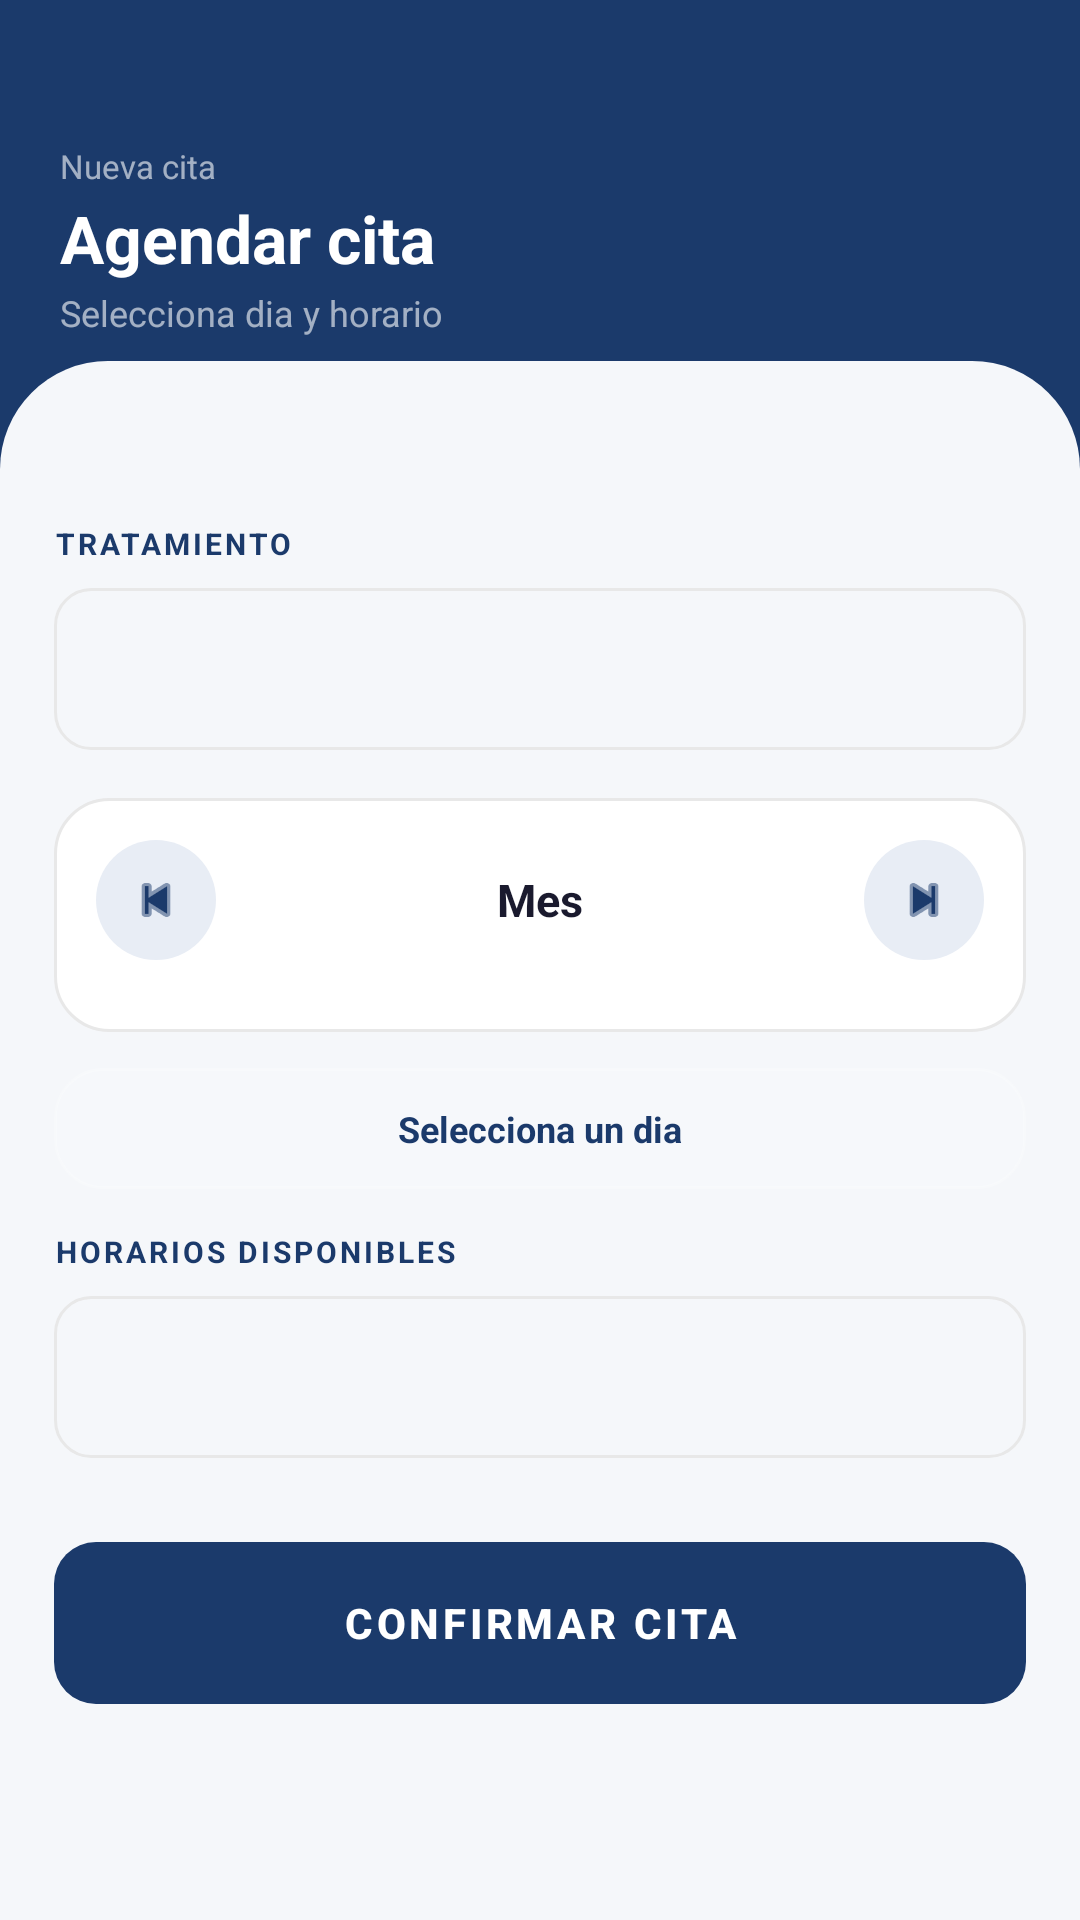

Android layout source for this screen:
<!-- AndroidManifest.xml: application theme Theme.Odontoconnect -->
<!-- res/layout/activity_agendar_cita.xml -->
<?xml version="1.0" encoding="utf-8"?>
<LinearLayout xmlns:android="http://schemas.android.com/apk/res/android"
    xmlns:app="http://schemas.android.com/apk/res-auto"
    android:layout_width="match_parent"
    android:layout_height="match_parent"
    android:orientation="vertical"
    android:background="@color/fondo_app">

    <FrameLayout
        android:layout_width="match_parent"
        android:layout_height="wrap_content"
        android:background="@color/navy">

        <LinearLayout
            android:layout_width="match_parent"
            android:layout_height="wrap_content"
            android:orientation="vertical"
            android:paddingTop="48dp"
            android:paddingBottom="44dp"
            android:paddingHorizontal="20dp">

            <TextView
                android:layout_width="wrap_content"
                android:layout_height="wrap_content"
                android:text="Nueva cita"
                android:textColor="#99FFFFFF"
                android:textSize="11sp"/>

            <TextView
                android:id="@+id/tvTituloAgendar"
                android:layout_width="wrap_content"
                android:layout_height="wrap_content"
                android:text="Agendar cita"
                android:textColor="@color/blanco"
                android:textSize="22sp"
                android:textStyle="bold"
                android:layout_marginTop="2dp"/>

            <TextView
                android:layout_width="wrap_content"
                android:layout_height="wrap_content"
                android:text="Selecciona dia y horario"
                android:textColor="#99FFFFFF"
                android:textSize="12sp"
                android:layout_marginTop="2dp"/>
        </LinearLayout>

        <View
            android:layout_width="match_parent"
            android:layout_height="36dp"
            android:layout_gravity="bottom"
            android:background="@drawable/bg_wave_bottom"/>
    </FrameLayout>

    <ScrollView
        android:layout_width="match_parent"
        android:layout_height="0dp"
        android:layout_weight="1">

        <LinearLayout
            android:layout_width="match_parent"
            android:layout_height="wrap_content"
            android:orientation="vertical"
            android:padding="18dp">

            <TextView
                android:layout_width="wrap_content"
                android:layout_height="wrap_content"
                android:text="TRATAMIENTO"
                android:textColor="@color/navy"
                android:textSize="10sp"
                android:textStyle="bold"
                android:letterSpacing="0.1"
                android:layout_marginBottom="8dp"/>

            <Spinner
                android:id="@+id/spinnerTratamiento"
                android:layout_width="match_parent"
                android:layout_height="54dp"
                android:background="@drawable/bg_spinner"
                android:paddingHorizontal="14dp"
                android:layout_marginBottom="16dp"/>

            
            <LinearLayout
                android:layout_width="match_parent"
                android:layout_height="wrap_content"
                android:background="@drawable/bg_card_white"
                android:orientation="vertical"
                android:padding="14dp"
                android:layout_marginBottom="12dp">

                <LinearLayout
                    android:layout_width="match_parent"
                    android:layout_height="wrap_content"
                    android:orientation="horizontal"
                    android:gravity="center_vertical"
                    android:layout_marginBottom="10dp">

                    <ImageButton
                        android:id="@+id/btnMesAnterior"
                        android:layout_width="40dp"
                        android:layout_height="40dp"
                        android:background="@drawable/bg_icon_circle_navy"
                        android:src="@android:drawable/ic_media_previous"
                        app:tint="@color/navy"
                        android:scaleType="centerInside"
                        android:padding="10dp"
                        android:contentDescription="Mes anterior"/>

                    <TextView
                        android:id="@+id/tvMesActual"
                        android:layout_width="0dp"
                        android:layout_height="wrap_content"
                        android:layout_weight="1"
                        android:gravity="center"
                        android:text="Mes"
                        android:textColor="@color/texto_primario"
                        android:textSize="15sp"
                        android:textStyle="bold"/>

                    <ImageButton
                        android:id="@+id/btnMesSiguiente"
                        android:layout_width="40dp"
                        android:layout_height="40dp"
                        android:background="@drawable/bg_icon_circle_navy"
                        android:src="@android:drawable/ic_media_next"
                        app:tint="@color/navy"
                        android:scaleType="centerInside"
                        android:padding="10dp"
                        android:contentDescription="Mes siguiente"/>
                </LinearLayout>

                <GridLayout
                    android:id="@+id/gridCalendario"
                    android:layout_width="match_parent"
                    android:layout_height="wrap_content"
                    android:columnCount="7"/>
            </LinearLayout>

            <TextView
                android:id="@+id/tvInfoDisponibilidad"
                android:layout_width="match_parent"
                android:layout_height="wrap_content"
                android:background="@drawable/bg_card_glass"
                android:padding="12dp"
                android:text="Selecciona un dia"
                android:textColor="@color/navy"
                android:textSize="12sp"
                android:textStyle="bold"
                android:gravity="center"
                android:layout_marginBottom="14dp"/>

            <TextView
                android:layout_width="wrap_content"
                android:layout_height="wrap_content"
                android:text="HORARIOS DISPONIBLES"
                android:textColor="@color/navy"
                android:textSize="10sp"
                android:textStyle="bold"
                android:letterSpacing="0.1"
                android:layout_marginBottom="8dp"/>

            <Spinner
                android:id="@+id/spinnerHoras"
                android:layout_width="match_parent"
                android:layout_height="54dp"
                android:background="@drawable/bg_spinner"
                android:paddingHorizontal="14dp"
                android:layout_marginBottom="10dp"/>

            <LinearLayout
                android:id="@+id/layoutHoras"
                android:layout_width="match_parent"
                android:layout_height="wrap_content"
                android:orientation="vertical"
                android:layout_marginBottom="18dp"/>

            <com.google.android.material.button.MaterialButton
                android:id="@+id/btnConfirmarCita"
                android:layout_width="match_parent"
                android:layout_height="54dp"
                android:text="Confirmar cita"
                android:textColor="@color/blanco"
                android:textStyle="bold"
                app:backgroundTint="@color/navy"
                app:cornerRadius="14dp"
                android:insetTop="0dp"
                android:insetBottom="0dp"
                android:stateListAnimator="@null"/>
        </LinearLayout>
    </ScrollView>
</LinearLayout>
<!-- resources referenced by this layout -->
<resources>
  <color name="blanco">#FFFFFF</color>
  <color name="fondo_app">#F5F7FA</color>
  <color name="navy">#1B3A6B</color>
  <color name="texto_primario">#1A1A2E</color>
  <!-- drawable bg_card_glass (drawable) -->
  <?xml version="1.0" encoding="utf-8"?>
  <shape xmlns:android="http://schemas.android.com/apk/res/android" android:shape="rectangle">
      <solid android:color="#1AFFFFFF"/>
      <corners android:radius="16dp"/>
      <stroke android:width="1dp" android:color="#33FFFFFF"/>
  </shape>
  <!-- drawable bg_card_white (drawable) -->
  <?xml version="1.0" encoding="utf-8"?>
  <shape xmlns:android="http://schemas.android.com/apk/res/android" android:shape="rectangle">
      <solid android:color="#FFFFFF"/>
      <corners android:radius="18dp"/>
      <stroke android:width="1dp" android:color="#E8E8E8"/>
  </shape>
  <!-- drawable bg_icon_circle_navy (drawable) -->
  <?xml version="1.0" encoding="utf-8"?>
  <shape xmlns:android="http://schemas.android.com/apk/res/android" android:shape="oval">
      <solid android:color="#E8EDF5"/>
  </shape>
  <!-- drawable bg_spinner (drawable) -->
  <?xml version="1.0" encoding="utf-8"?>
  <shape xmlns:android="http://schemas.android.com/apk/res/android" android:shape="rectangle">
      <solid android:color="#F5F7FA"/>
      <stroke android:width="1dp" android:color="#E8E8E8"/>
      <corners android:radius="12dp"/>
  </shape>
  <!-- drawable bg_wave_bottom (drawable) -->
  <?xml version="1.0" encoding="utf-8"?>
  <shape xmlns:android="http://schemas.android.com/apk/res/android" android:shape="rectangle">
      <solid android:color="#F5F7FA"/>
      <corners android:topLeftRadius="40dp" android:topRightRadius="40dp"/>
  </shape>
  <style name="Theme.Odontoconnect" parent="Theme.MaterialComponents.Light.NoActionBar">
          <item name="colorPrimary">@color/navy</item>
          <item name="colorPrimaryVariant">@color/navy_dark</item>
          <item name="colorOnPrimary">@color/blanco</item>
          <item name="colorSecondary">@color/gold</item>
          <item name="colorOnSecondary">@color/navy</item>
          <item name="android:windowBackground">@color/fondo_app</item>
          <item name="android:statusBarColor">@color/navy_dark</item>
          <item name="android:navigationBarColor">@color/blanco</item>
          <item name="materialButtonStyle">@style/BotonNavy</item>
          <item name="materialCardViewStyle">@style/CardSmartie</item>
  
          
          <item name="android:windowAnimationStyle">@style/TransicionSuave</item>
      </style>
  <color name="navy_dark">#122850</color>
  <color name="gold">#E8A830</color>
  <style name="BotonNavy" parent="Widget.MaterialComponents.Button">
          <item name="backgroundTint">@color/navy</item>
          <item name="android:textColor">@color/blanco</item>
          <item name="cornerRadius">14dp</item>
          <item name="android:textStyle">bold</item>
          <item name="android:textSize">14sp</item>
          <item name="elevation">0dp</item>
          <item name="android:stateListAnimator">@null</item>
      </style>
  <style name="CardSmartie" parent="Widget.MaterialComponents.CardView">
          <item name="cardCornerRadius">18dp</item>
          <item name="cardElevation">0dp</item>
          <item name="cardBackgroundColor">@color/fondo_card</item>
          <item name="strokeColor">@color/gris_claro</item>
          <item name="strokeWidth">1dp</item>
      </style>
  <style name="TransicionSuave" parent="@android:style/Animation.Activity">
          <item name="android:activityOpenEnterAnimation">@anim/slide_in_right</item>
          <item name="android:activityOpenExitAnimation">@anim/slide_out_left</item>
          <item name="android:activityCloseEnterAnimation">@anim/slide_in_left</item>
          <item name="android:activityCloseExitAnimation">@anim/slide_out_right</item>
      </style>
  <color name="fondo_card">#FFFFFF</color>
  <color name="gris_claro">#E8E8E8</color>
</resources>
